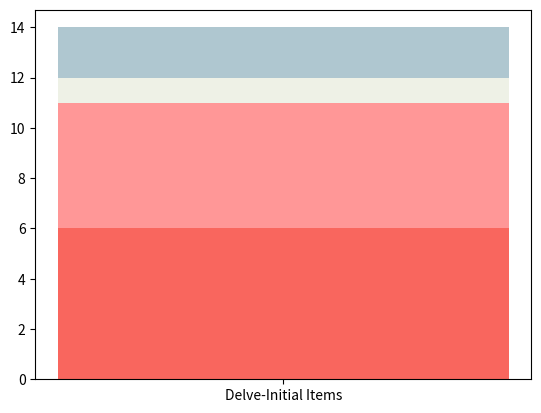

This chart was generated by the following Python code: (Note: this script raises an exception after producing the figure.)
import matplotlib.pyplot as plt

# Data
categories = ['robust dispref. foc. words', 'marginal dispref. foc. words', 'tie', 'marginal pref. foc. words', 'robust pref. foc. words']
delve_initial = [6, 5, 1, 2, 1]
other_items = [3, 2, 1, 4, 5]

# Define pastel colors
colors = ['#F9665E', '#FF9797', '#EEF1E6', '#AFC7D0', '#799FCB']




# Bar plot
fig, ax = plt.subplots()
ax.bar("Delve-Initial Items", delve_initial[0], label=categories[0], color=colors[0])
ax.bar("Delve-Initial Items", delve_initial[1], bottom=delve_initial[0], label=categories[1], color=colors[1])
ax.bar("Delve-Initial Items", delve_initial[2], bottom=sum(delve_initial[:2]), label=categories[2], color=colors[2])
ax.bar("Delve-Initial Items", delve_initial[3], bottom=sum(delve_initial[:3]), label=categories[3], color=colors[3])
ax.bar("Delve-Initial Items", delve_initial[4], bot=sum(delve_initial[:4]), label=categories[4], color=colors[4])

ax.bar("Other Items", other_items[0], color=colors[0])
ax.bar("Other Items", other_items[1], bottom=other_items[0], color=colors[1])
ax.bar("Other Items", other_items[2], bottom=sum(other_items[:2]), color=colors[2])
ax.bar("Other Items", other_items[3], bottom=sum(other_items[:3]), color=colors[3])
ax.bar("Other Items", other_items[4], bottom=sum(other_items[:4]), color=colors[4])

# Y-axis limit and ticks
ax.set_ylim(0, 15)
ax.set_yticks([0, 5, 10, 15])

# Labels and title
ax.set_ylabel('Number of Items', fontsize=14)

handles, labels = ax.get_legend_handles_labels()
ax.legend(handles[::-1], labels[::-1], loc='lower left', fontsize=11)

# Increase fontsize of x ticks
ax.tick_params(axis='x', labelsize=12)  # Adjust the fontsize here

# Save plot
plt.savefig('/home/<user>/results_and_visualisation/experimental_results.png')

# Display plot
plt.show()
